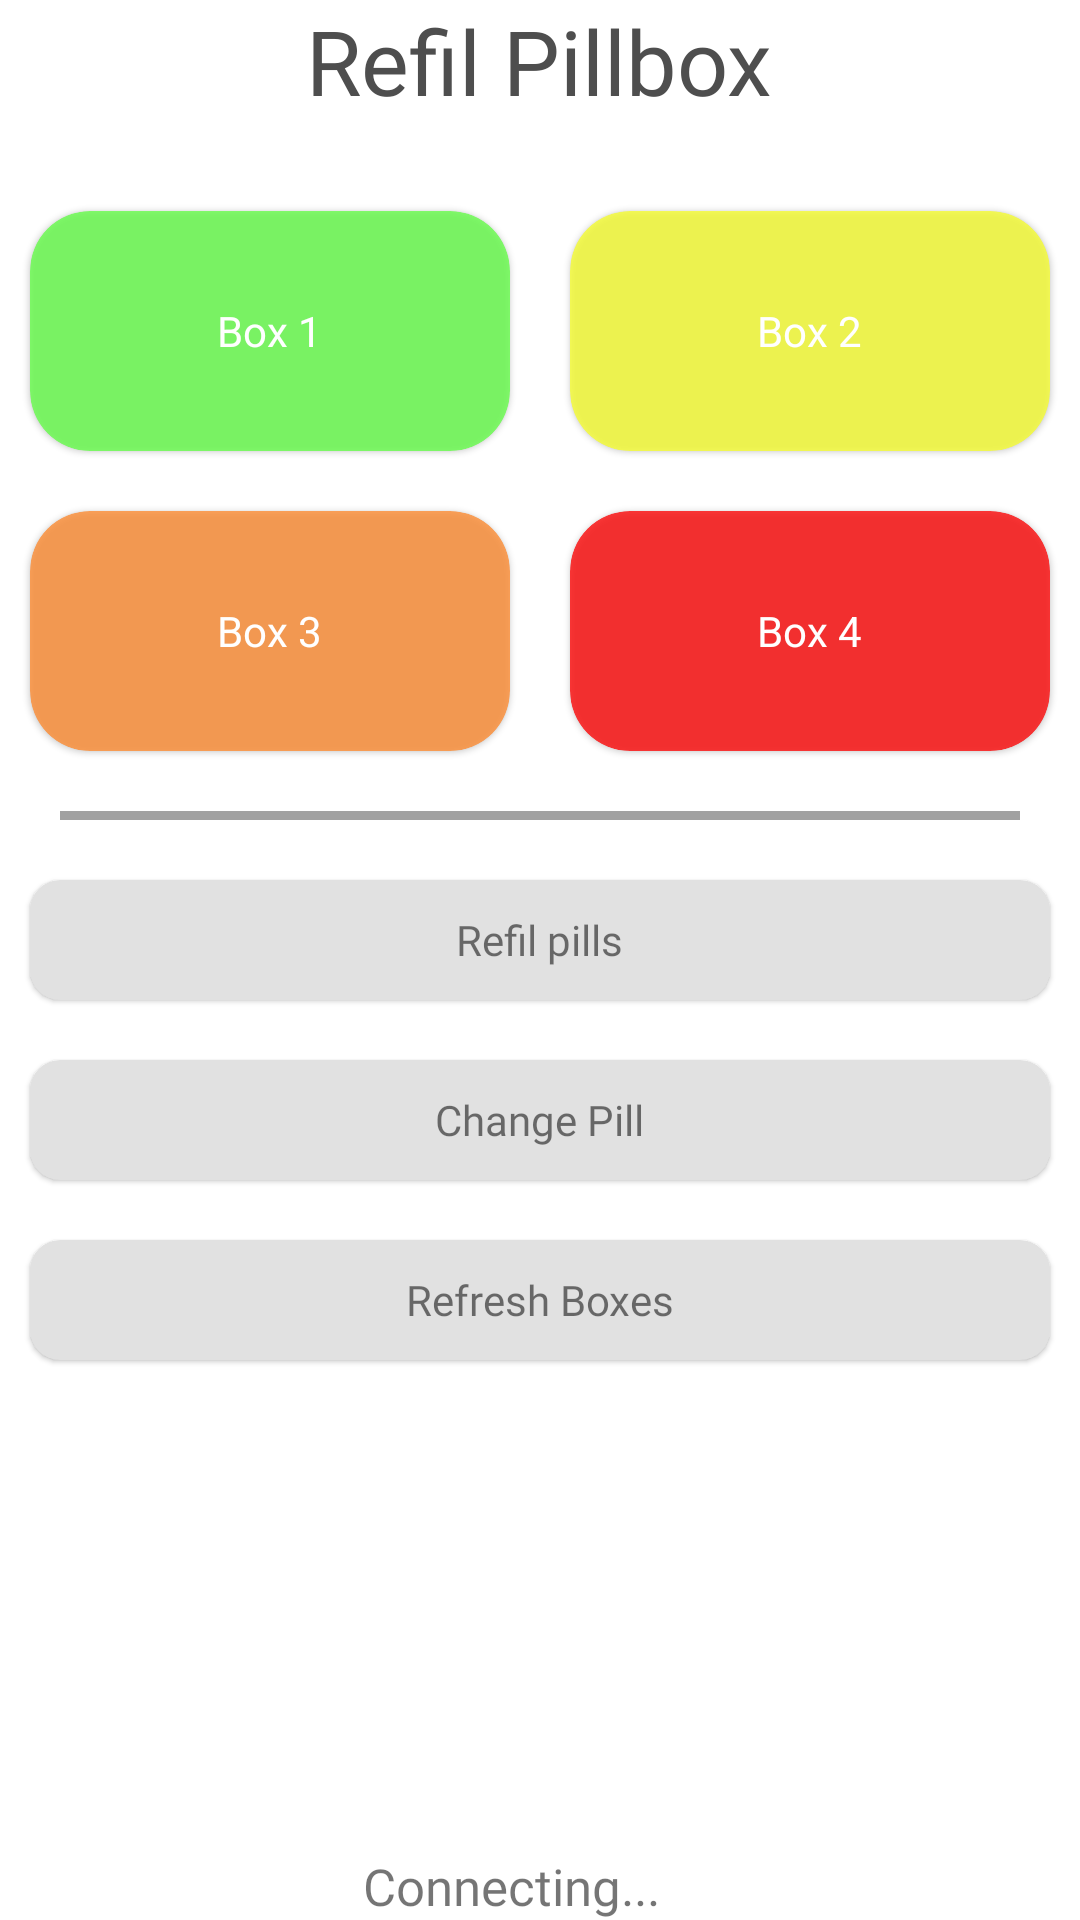

Here is an Android app screen rendered from its layout file. Give the layout XML and the strings, colors and styles it references.
<!-- AndroidManifest.xml: application theme Theme.Pills4U -->
<!-- res/layout/f_refil.xml -->
<?xml version="1.0" encoding="utf-8"?>
<RelativeLayout xmlns:android="http://schemas.android.com/apk/res/android"
    android:layout_width="match_parent"
    android:layout_height="match_parent"
    xmlns:app="http://schemas.android.com/apk/res-auto"
    android:layout_marginTop="50dp"
    android:layout_marginStart="50dp"
    android:layout_marginEnd="50dp"
    android:layout_marginBottom="20dp">

    <TextView
        android:id="@+id/welcome_txt"
        android:layout_width="wrap_content"
        android:layout_height="wrap_content"
        android:fontFamily="@font/nunito"
        android:text="Refil Pillbox"
        android:textAlignment="center"
        android:textColor="#4E4E4E"
        android:textSize="30sp"
        android:layout_centerHorizontal="true"/>
    <RelativeLayout
        android:id="@+id/boxes"
        android:layout_marginTop="20dp"
        android:layout_below="@+id/welcome_txt"
        android:layout_width="match_parent"
        android:layout_height="wrap_content">
        <View
            android:layout_width="0dp"
            android:layout_height="0dp"
            android:id="@+id/margin"
            android:layout_centerHorizontal="true"/>

        <com.google.android.material.card.MaterialCardView
            android:id="@+id/box1"
            android:layout_width="match_parent"
            android:layout_height="80dp"
            android:layout_marginStart="10dp"
            android:layout_marginTop="10dp"
            android:layout_marginEnd="10dp"
            android:layout_marginBottom="10dp"
            android:layout_toLeftOf="@id/margin"
            app:cardBackgroundColor="@color/c100"
            app:cardCornerRadius="20dp">

            <TextView
                android:layout_width="wrap_content"
                android:layout_height="wrap_content"
                android:layout_gravity="center"
                android:text="Box 1"
                android:textColor="@color/white" />
        </com.google.android.material.card.MaterialCardView>

        <com.google.android.material.card.MaterialCardView
            android:id="@+id/box2"
            android:layout_width="match_parent"
            android:layout_height="80dp"
            android:layout_marginStart="10dp"
            android:layout_marginTop="10dp"
            android:layout_marginEnd="10dp"
            android:layout_marginBottom="10dp"
            android:layout_toRightOf="@id/margin"
            app:cardBackgroundColor="@color/c50"
            app:cardCornerRadius="20dp">

            <TextView
                android:layout_width="wrap_content"
                android:layout_height="wrap_content"
                android:layout_gravity="center"
                android:text="Box 2"
                android:textColor="@color/white" />
        </com.google.android.material.card.MaterialCardView>

        <com.google.android.material.card.MaterialCardView
            android:id="@+id/box3"
            android:layout_width="match_parent"
            android:layout_height="80dp"
            android:layout_below="@+id/box1"
            android:layout_marginStart="10dp"
            android:layout_marginTop="10dp"
            android:layout_marginEnd="10dp"
            android:layout_marginBottom="10dp"
            android:layout_toLeftOf="@id/margin"
            app:cardBackgroundColor="@color/c25"
            app:cardCornerRadius="20dp">

            <TextView
                android:layout_width="wrap_content"
                android:layout_height="wrap_content"
                android:layout_gravity="center"
                android:text="Box 3"
                android:textColor="@color/white" />
        </com.google.android.material.card.MaterialCardView>

        <com.google.android.material.card.MaterialCardView
            android:id="@+id/box4"
            android:layout_width="match_parent"
            android:layout_height="80dp"
            android:layout_below="@+id/box2"
            android:layout_marginStart="10dp"
            android:layout_marginTop="10dp"
            android:layout_marginEnd="10dp"
            android:layout_marginBottom="10dp"
            android:layout_toRightOf="@id/margin"
            app:cardBackgroundColor="@color/c5"
            app:cardCornerRadius="20dp">

            <TextView
                android:layout_width="wrap_content"
                android:layout_height="wrap_content"
                android:layout_gravity="center"
                android:text="Box 4"
                android:textColor="@color/white" />
        </com.google.android.material.card.MaterialCardView>

    </RelativeLayout>
    <View
        android:layout_width="match_parent"
        android:layout_height="3dp"
        android:id="@+id/divider"
        android:background="#A1A1A1"
        android:layout_marginTop="10dp"
        android:layout_marginStart="20dp"
        android:layout_marginEnd="20dp"
        android:layout_below="@+id/boxes"/>
    <RelativeLayout
        android:layout_marginTop="10dp"
        android:layout_width="match_parent"
        android:layout_height="match_parent"
        android:layout_above="@+id/bottomloading"
        android:layout_below="@+id/divider">

        <com.google.android.material.card.MaterialCardView
            android:id="@+id/RefilBtn"
            android:layout_width="match_parent"
            android:layout_height="40dp"
            android:layout_marginStart="10dp"
            android:layout_marginTop="10dp"
            android:layout_marginEnd="10dp"
            android:layout_marginBottom="10dp"
            app:cardBackgroundColor="#E1E1E1"
            app:cardCornerRadius="10dp">

            <TextView
                android:layout_width="wrap_content"
                android:layout_height="wrap_content"
                android:layout_gravity="center"
                android:fontFamily="@font/nunitob"
                android:text="Refil pills" />
        </com.google.android.material.card.MaterialCardView>

        <com.google.android.material.card.MaterialCardView
            android:id="@+id/ChangePillbtn"
            android:layout_width="match_parent"
            android:layout_height="40dp"
            android:layout_below="@+id/RefilBtn"
            android:layout_marginStart="10dp"
            android:layout_marginTop="10dp"
            android:layout_marginEnd="10dp"
            android:layout_marginBottom="10dp"
            app:cardBackgroundColor="#E1E1E1"
            app:cardCornerRadius="10dp">

            <TextView
                android:layout_width="wrap_content"
                android:layout_height="wrap_content"
                android:layout_gravity="center"
                android:fontFamily="@font/nunitob"
                android:text="Change Pill" />
        </com.google.android.material.card.MaterialCardView>

        <com.google.android.material.card.MaterialCardView
            android:id="@+id/Refreshbtn"
            android:layout_width="match_parent"
            android:layout_height="40dp"
            android:layout_below="@+id/ChangePillbtn"
            android:layout_marginStart="10dp"
            android:layout_marginTop="10dp"
            android:layout_marginEnd="10dp"
            android:layout_marginBottom="10dp"
            app:cardBackgroundColor="#E1E1E1"
            app:cardCornerRadius="10dp">

            <TextView
                android:layout_width="wrap_content"
                android:layout_height="wrap_content"
                android:layout_gravity="center"
                android:fontFamily="@font/nunitob"
                android:text="Refresh Boxes" />
        </com.google.android.material.card.MaterialCardView>
    </RelativeLayout>
    <RelativeLayout
        android:id="@+id/bottomloading"
        android:layout_width="wrap_content"
        android:layout_height="30dp"
        android:layout_centerHorizontal="true"
        android:layout_alignParentBottom="true">
        <TextView
            android:id="@+id/Connecting"
            android:layout_width="wrap_content"
            android:layout_height="wrap_content"
            android:text="Connecting..."
            android:textSize="17sp"
            android:fontFamily="@font/nunitob"
            android:layout_alignParentBottom="true"/>

        <ProgressBar
            android:indeterminateTint="#6E6E6E"
            android:layout_alignParentBottom="true"
            android:layout_marginBottom="3dp"
            android:layout_marginStart="2dp"
            android:layout_width="17dp"
            android:layout_height="17dp"
            android:layout_toRightOf="@+id/Connecting"
            android:indeterminate="true" />
    </RelativeLayout>


</RelativeLayout>
<!-- resources referenced by this layout -->
<resources>
  <color name="c100">#C361FF44</color>
  <color name="c25">#C3FF8A2D</color>
  <color name="c5">#C3FF0000</color>
  <color name="c50">#C3F8FF2B</color>
  <color name="white">#FFFFFFFF</color>
  <style name="Theme.Pills4U" parent="Theme.MaterialComponents.DayNight.NoActionBar">
          
          <item name="colorPrimary">@color/purple_500</item>
          <item name="colorPrimaryVariant">@color/purple_700</item>
          <item name="colorOnPrimary">@color/white</item>
          
          <item name="colorSecondary">@color/teal_200</item>
          <item name="colorSecondaryVariant">@color/teal_700</item>
          <item name="colorOnSecondary">@color/black</item>
          
          <item name="android:statusBarColor" tools:targetApi="l">?attr/colorPrimaryVariant</item>
          
      </style>
  <color name="purple_500">#FF6200EE</color>
  <color name="purple_700">#FF3700B3</color>
  <color name="teal_200">#FF03DAC5</color>
  <color name="teal_700">#FF018786</color>
  <color name="black">#FF000000</color>
</resources>
